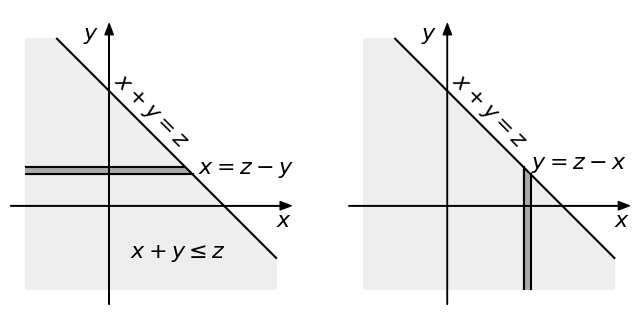
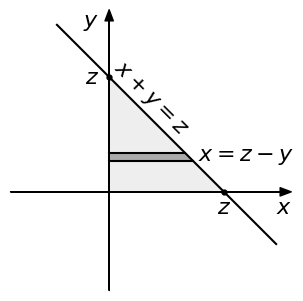

The matplotlib source for these figures, in order:
import matplotlib.pyplot as plt
import numpy as np
from matplotlib.patches import Polygon
from matplotlib import rc

__author__ = 'ernesto'

# if use latex or mathtext
rc('text', usetex=False)

x_stripe = 3
y_stripe = 3
delta_stripe = 0.7
z = 11

# axis maximum
t_min = -8
t_max = 24+t_min
delta_t = 1.5
ax_max = t_max + delta_t
ax_min = t_min - delta_t
# y tick margin
ytm = 0.6
# font size
font_size = 16

fig = plt.figure(1, figsize=(8, 4), frameon=False)
#
# HORIZONTAL STRIPE
#
ax = fig.add_subplot(121)
plt.axis('equal')
plt.axis([ax_min, ax_max, ax_min, ax_max])

# axis arrows
plt.annotate("", xytext=(ax_min, 0), xycoords='data', xy=(ax_max, 0), textcoords='data',
             arrowprops=dict(width=0.2, headwidth=6, headlength=8, facecolor='black', shrink=0.002))
plt.annotate("", xytext=(0, ax_min), xycoords='data', xy=(0, ax_max), textcoords='data',
             arrowprops=dict(width=0.2, headwidth=6, headlength=8, facecolor='black', shrink=0.002))

# axis labels
plt.text(ax_max, -2, r'$x$', fontsize=font_size, ha='right', va='baseline')
plt.text(-1, ax_max, r'$y$', fontsize=font_size, ha='right', va='top')

# region limit
plt.plot([z-t_max, t_max], [t_max, z-t_max], 'k')

# filled area with a polygon patch
# vertices
vertices = np.array([[t_min, t_max], [t_min, t_min], [t_max, t_min], [t_max, z-t_max], [z-t_max, t_max]])
ax.add_patch(Polygon(vertices, color='#EEEEEE'))

# filled area with a polygon patch
vertices = np.array([[t_min, y_stripe], [z-y_stripe, y_stripe], [z-y_stripe-delta_stripe, y_stripe+delta_stripe],
                     [t_min, y_stripe+delta_stripe]])
ax.add_patch(Polygon(vertices, color='#AAAAAA'))
# stripe limits
plt.plot([t_min, z-y_stripe], [y_stripe, y_stripe], 'k')
plt.plot([t_min, z-y_stripe-delta_stripe], [y_stripe+delta_stripe, y_stripe+delta_stripe], 'k')

# labels
plt.text(z-y_stripe+0.5, y_stripe, r'$x=z-y$', fontsize=font_size, ha='left', va='baseline')
plt.text(2, -5, r'$x+y\leq z$', fontsize=font_size, ha='left', va='baseline')

x = 4
plt.text(x, z-x-2, r'$x+y=z$', fontsize=font_size, ha='center', va='bottom', rotation=-45)
plt.axis('off')

#
# VERTICAL STRIPE
#
ax = fig.add_subplot(122)
plt.axis('equal')
plt.axis([ax_min, ax_max, ax_min, ax_max])

# axis arrows
plt.annotate("", xytext=(ax_min, 0), xycoords='data', xy=(ax_max, 0), textcoords='data',
             arrowprops=dict(width=0.2, headwidth=6, headlength=8, facecolor='black', shrink=0.002))
plt.annotate("", xytext=(0, ax_min), xycoords='data', xy=(0, ax_max), textcoords='data',
             arrowprops=dict(width=0.2, headwidth=6, headlength=8, facecolor='black', shrink=0.002))

# axis labels
plt.text(ax_max, -2, r'$x$', fontsize=font_size, ha='right', va='baseline')
plt.text(-1, ax_max, r'$y$', fontsize=font_size, ha='right', va='top')

# region limit
plt.plot([z-t_max, t_max], [t_max, z-t_max], 'k')

# filled area with a polygon patch
# vertices
vertices = np.array([[t_min, t_max], [t_min, t_min], [t_max, t_min], [t_max, z-t_max], [z-t_max, t_max]])
ax.add_patch(Polygon(vertices, color='#EEEEEE'))

# filled area with a polygon patch
vertices = np.array([[z-y_stripe-delta_stripe, t_min], [z-y_stripe, t_min], [z-y_stripe, y_stripe],
                     [z-y_stripe-delta_stripe, y_stripe+delta_stripe]])
ax.add_patch(Polygon(vertices, color='#AAAAAA'))
# stripe limits
plt.plot([z-y_stripe-delta_stripe, z-y_stripe-delta_stripe], [t_min, y_stripe+delta_stripe], 'k')
plt.plot([z-y_stripe, z-y_stripe], [t_min, y_stripe], 'k')

# labels
plt.text(z-y_stripe, y_stripe+0.5, r'$y=z-x$', fontsize=font_size, ha='left', va='baseline')
#plt.text(0, -5, r'$x+y\leq z$', fontsize=font_size, ha='left', va='baseline')

x = 4
plt.text(x, z-x-2, r'$x+y=z$', fontsize=font_size, ha='center', va='bottom', rotation=-45)

plt.axis('off')

plt.savefig('joint_distribution_region_rv_sum.pdf', bbox_inches='tight')
plt.show()


#
# SPECIAL CASE WITH X AND Y POSITIVE
#
fig = plt.figure(2, figsize=(8, 4), frameon=False)
ax = fig.add_subplot(121)

plt.axis([ax_min, ax_max, ax_min, ax_max])
ax.set_aspect('equal', adjustable='box')


plt.annotate("", xytext=(ax_min, 0), xycoords='data', xy=(ax_max, 0), textcoords='data',
             arrowprops=dict(width=0.2, headwidth=6, headlength=8, facecolor='black', shrink=0.002))
plt.annotate("", xytext=(0, ax_min), xycoords='data', xy=(0, ax_max), textcoords='data',
             arrowprops=dict(width=0.2, headwidth=6, headlength=8, facecolor='black', shrink=0.002))

# axis labels
plt.text(ax_max, -2, r'$x$', fontsize=font_size, ha='right', va='baseline')
plt.text(z, -2, r'$z$', fontsize=font_size, ha='center', va='baseline')
plt.text(-1, ax_max, r'$y$', fontsize=font_size, ha='right', va='top')
plt.text(-1, z, r'$z$', fontsize=font_size, ha='right', va='center')

plt.plot(z, 0, 'k.', markersize=7)
plt.plot(0, z, 'k.', markersize=7)

# region limit
plt.plot([z-t_max, t_max], [t_max, z-t_max], 'k')

# filled area with a polygon patch
# vertices
vertices = np.array([[0, 0], [z, 0], [0, z]])
ax.add_patch(Polygon(vertices, color='#EEEEEE'))

# filled area with a polygon patch
vertices = np.array([[0, y_stripe], [z-y_stripe, y_stripe], [z-y_stripe-delta_stripe, y_stripe+delta_stripe],
                     [0, y_stripe+delta_stripe]])
ax.add_patch(Polygon(vertices, color='#AAAAAA'))
# stripe limits
plt.plot([0, z-y_stripe], [y_stripe, y_stripe], 'k')
plt.plot([0, z-y_stripe-delta_stripe], [y_stripe+delta_stripe, y_stripe+delta_stripe], 'k')

# labels
plt.text(z-y_stripe+0.5, y_stripe, r'$x=z-y$', fontsize=font_size, ha='left', va='baseline')

x = 4
plt.text(x, z-x-2, r'$x+y=z$', fontsize=font_size, ha='center', va='bottom', rotation=-45)
plt.axis('off')

plt.savefig('joint_distribution_region_rv_sum_positive.pdf', bbox_inches='tight')
plt.show()
